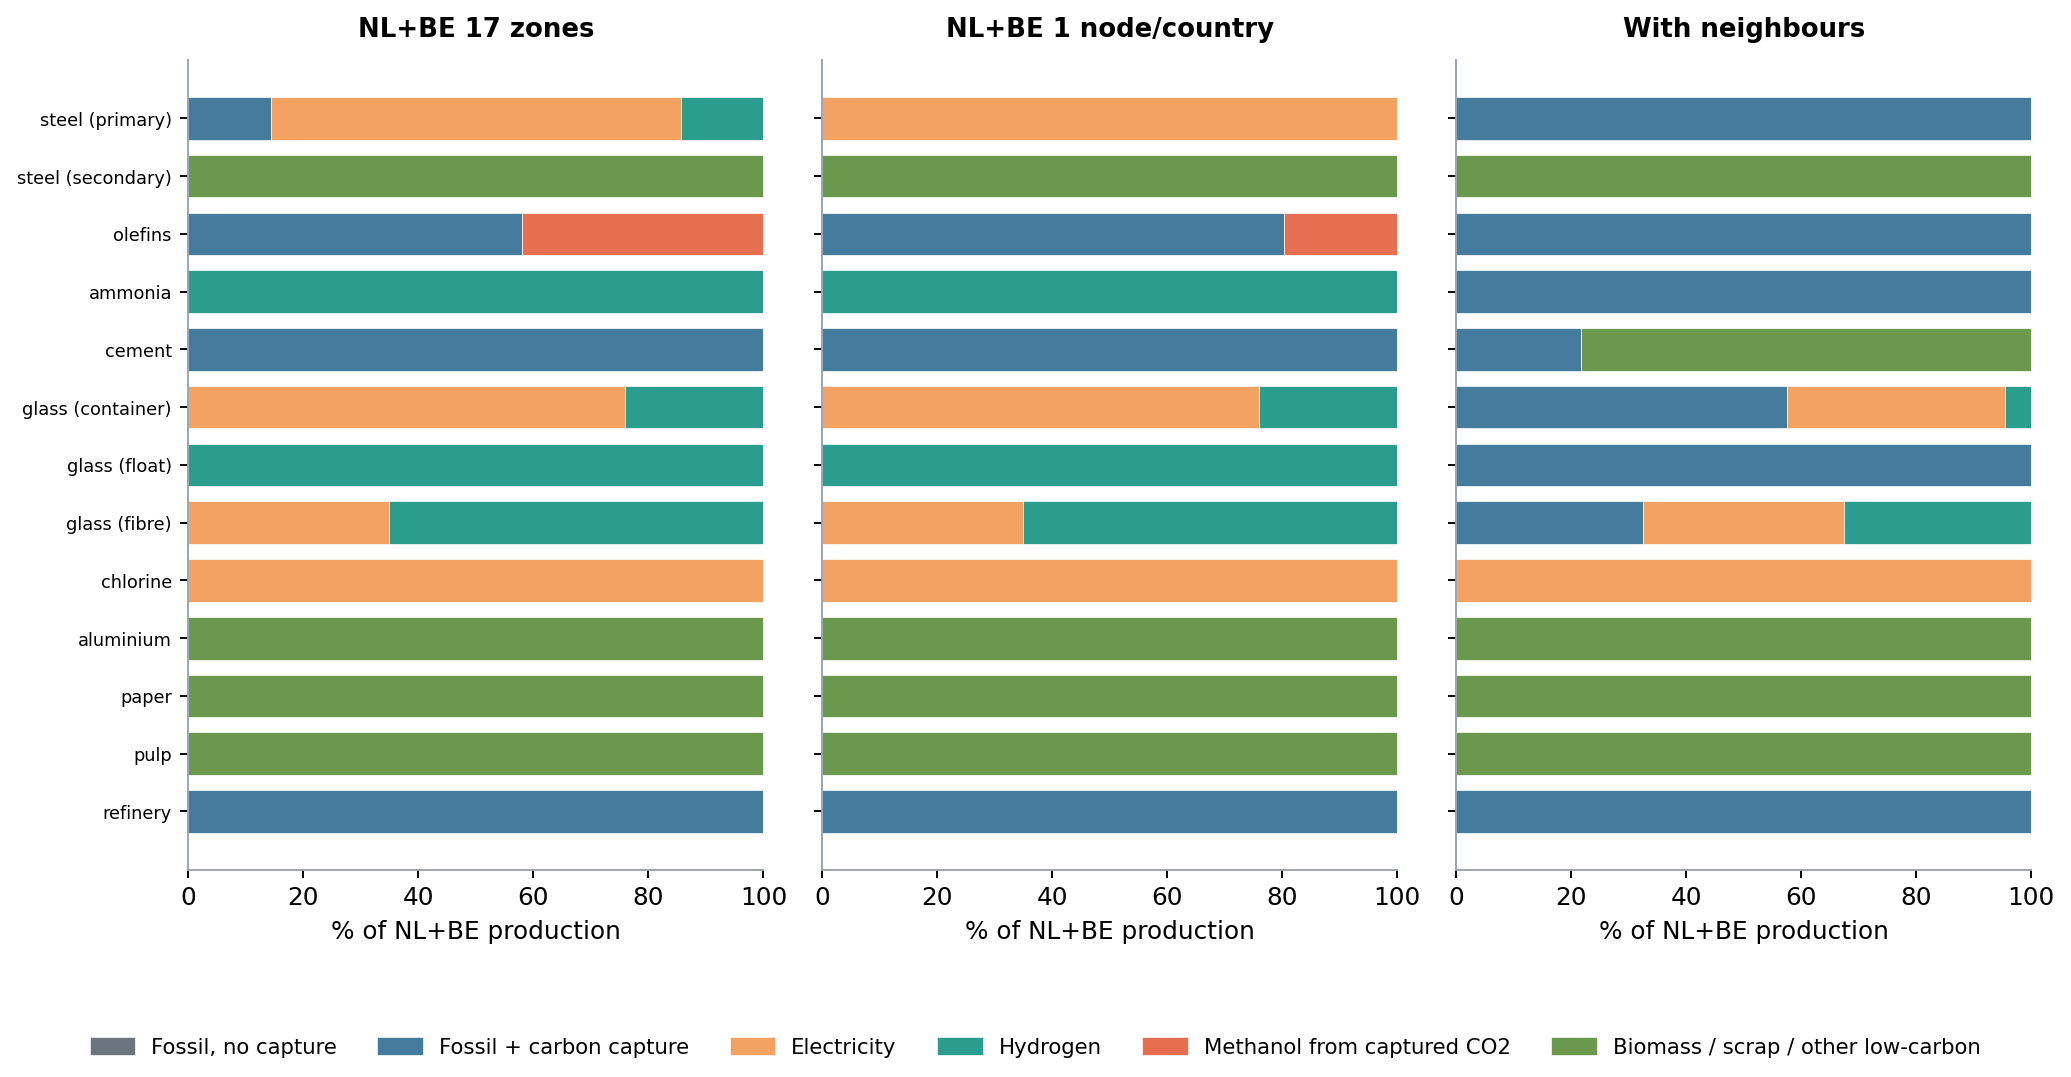

The table this chart was drawn from, first rows:
run, sector, year, route_type, share_pct, output_kt
IC1, steel (primary), 2050, Fossil, no capture, 0.0, 0.0
IC1, steel (primary), 2050, Fossil + carbon capture, 14.42, 1781
IC1, steel (primary), 2050, Electricity, 71.18, 8788
IC1, steel (primary), 2050, Hydrogen, 14.4, 1778
IC1, steel (primary), 2050, Methanol from captured CO2, 0.0, 0.0
IC1, steel (primary), 2050, Biomass / scrap / other low-carbon, 0.0, 0.0
IC1, steel (secondary), 2050, Fossil, no capture, 0.0, 0.0
IC1, steel (secondary), 2050, Fossil + carbon capture, 0.0, 0.0
IC1, steel (secondary), 2050, Electricity, 0.0, 0.0
IC1, steel (secondary), 2050, Hydrogen, 0.0, 0.0
IC1, steel (secondary), 2050, Methanol from captured CO2, 0.0, 0.0
IC1, steel (secondary), 2050, Biomass / scrap / other low-carbon, 100.0, 2690
IC1, olefins, 2050, Fossil, no capture, 0.0, 0.0
IC1, olefins, 2050, Fossil + carbon capture, 58.01, 6402
IC1, olefins, 2050, Electricity, 0.0, 0.0
IC1, olefins, 2050, Hydrogen, 0.0, 0.0
IC1, olefins, 2050, Methanol from captured CO2, 41.99, 4634
IC1, olefins, 2050, Biomass / scrap / other low-carbon, 0.0, 0.0
IC1, ammonia, 2050, Fossil, no capture, 0.0, 0.0
IC1, ammonia, 2050, Fossil + carbon capture, 0.0, 0.0
IC1, ammonia, 2050, Electricity, 0.0, 0.0
IC1, ammonia, 2050, Hydrogen, 100.0, 3910
IC1, ammonia, 2050, Methanol from captured CO2, 0.0, 0.0
IC1, ammonia, 2050, Biomass / scrap / other low-carbon, 0.0, 0.0
IC1, cement, 2050, Fossil, no capture, 0.0, 0.0
IC1, cement, 2050, Fossil + carbon capture, 100.0, 7132
IC1, cement, 2050, Electricity, 0.0, 0.0
IC1, cement, 2050, Hydrogen, 0.0, 0.0
IC1, cement, 2050, Methanol from captured CO2, 0.0, 0.0
IC1, cement, 2050, Biomass / scrap / other low-carbon, 0.0, 0.0
IC1, glass (container), 2050, Fossil, no capture, 0.0, 0.0
IC1, glass (container), 2050, Fossil + carbon capture, 0.0, 0.0
IC1, glass (container), 2050, Electricity, 75.89, 1030
IC1, glass (container), 2050, Hydrogen, 24.11, 327.4
IC1, glass (container), 2050, Methanol from captured CO2, 0.0, 0.0
IC1, glass (container), 2050, Biomass / scrap / other low-carbon, 0.0, 0.0
IC1, glass (float), 2050, Fossil, no capture, 0.0, 0.0
IC1, glass (float), 2050, Fossil + carbon capture, 0.0, 0.0
IC1, glass (float), 2050, Electricity, 0.0, 0.0
IC1, glass (float), 2050, Hydrogen, 100, 925.5
IC1, glass (float), 2050, Methanol from captured CO2, 0.0, 0.0
IC1, glass (float), 2050, Biomass / scrap / other low-carbon, 0.0, 0.0
IC1, glass (fibre), 2050, Fossil, no capture, 0.0, 0.0
IC1, glass (fibre), 2050, Fossil + carbon capture, 0.0, 0.0
IC1, glass (fibre), 2050, Electricity, 34.9, 79.8
IC1, glass (fibre), 2050, Hydrogen, 65.1, 148.9
IC1, glass (fibre), 2050, Methanol from captured CO2, 0.0, 0.0
IC1, glass (fibre), 2050, Biomass / scrap / other low-carbon, 0.0, 0.0
IC1, chlorine, 2050, Fossil, no capture, 0.0, 0.0
IC1, chlorine, 2050, Fossil + carbon capture, 0.0, 0.0
IC1, chlorine, 2050, Electricity, 100, 1322
IC1, chlorine, 2050, Hydrogen, 0.0, 0.0
IC1, chlorine, 2050, Methanol from captured CO2, 0.0, 0.0
IC1, chlorine, 2050, Biomass / scrap / other low-carbon, 0.0, 0.0
IC1, aluminium, 2050, Fossil, no capture, 0.0, 0.0
IC1, aluminium, 2050, Fossil + carbon capture, 0.0, 0.0
IC1, aluminium, 2050, Electricity, 0.0, 0.0
IC1, aluminium, 2050, Hydrogen, 0.0, 0.0
IC1, aluminium, 2050, Methanol from captured CO2, 0.0, 0.0
IC1, aluminium, 2050, Biomass / scrap / other low-carbon, 100, 46.7
... 174 more rows
